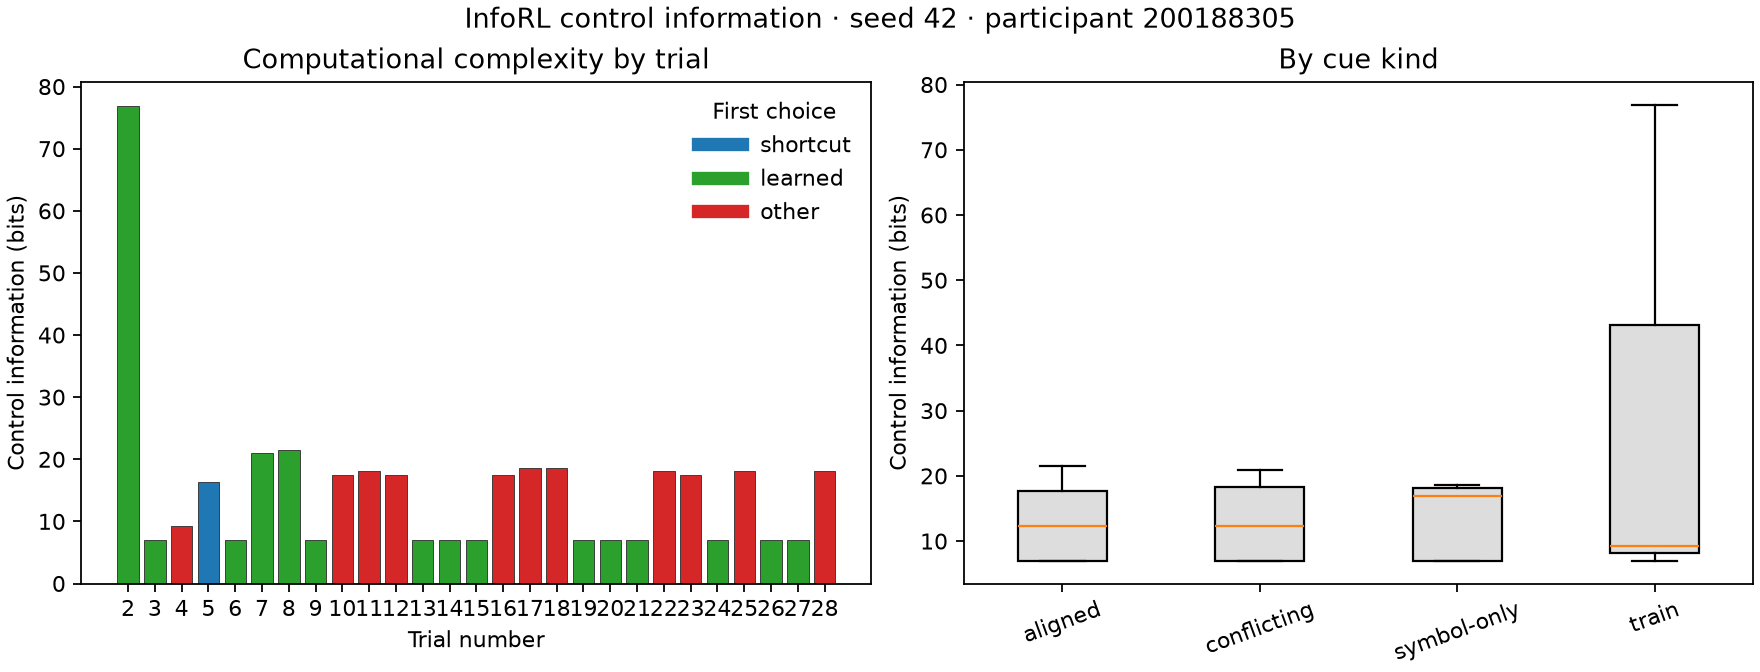

Data behind this chart, as committed beside it:
seed, participant_index, phase, trial_index, trial_number, kind, label, landmark, timed, first_choice, first_choice_rt_ms, later_continuation, reached_goal, start, goal, steps, control_information_bits, default_follow_rate
42, 200188305, pilot, 1, 2, train, Train · full guidance · reflected, , True, learned, 765, alternate, True, [6, 2], [6, 7], 47, 76.93, 0.4255
42, 200188305, pilot, 2, 3, train, Train · fading guidance · original, , True, learned, 559, alternate, True, [6, 2], [6, 7], 13, 6.994, 0.9231
42, 200188305, pilot, 3, 4, train, Train · fading guidance · reflected, , True, other, 333, learned, True, [6, 2], [6, 7], 17, 9.298, 0.8824
42, 200188305, pilot, 4, 5, symbol-only, Probe 1 · symbol-only, , True, shortcut, 571, alternate, True, [6, 2], [6, 7], 19, 16.32, 0.7368
42, 200188305, pilot, 5, 6, symbol-only, Probe 2 · symbol-only, , True, learned, 523, alternate, True, [6, 2], [6, 7], 13, 6.994, 0.9231
42, 200188305, pilot, 6, 7, conflicting, Probe 3 · conflicting, , True, learned, 263, none, True, [6, 2], [6, 7], 15, 20.97, 0.3333
42, 200188305, pilot, 7, 8, aligned, Probe 4 · aligned, , True, learned, 175, none, True, [6, 2], [6, 7], 15, 21.55, 0.3333
42, 200188305, pilot, 8, 9, conflicting, Probe 5 · conflicting, , True, learned, 309, alternate, True, [6, 2], [6, 7], 13, 6.994, 0.9231
42, 200188305, pilot, 9, 10, symbol-only, Probe 6 · symbol-only, , True, other, 249, none, True, [6, 2], [6, 7], 13, 17.49, 0.3077
42, 200188305, pilot, 10, 11, symbol-only, Probe 7 · symbol-only, , True, other, 250, none, True, [6, 2], [6, 7], 13, 18.08, 0.3077
42, 200188305, pilot, 11, 12, conflicting, Probe 8 · conflicting, , True, other, 373, none, True, [6, 2], [6, 7], 13, 17.49, 0.3077
42, 200188305, pilot, 12, 13, symbol-only, Probe 9 · symbol-only, , True, learned, 309, alternate, True, [6, 2], [6, 7], 13, 6.994, 0.9231
42, 200188305, pilot, 13, 14, symbol-only, Probe 10 · symbol-only, , True, learned, 329, alternate, True, [6, 2], [6, 7], 13, 6.994, 0.9231
42, 200188305, pilot, 14, 15, conflicting, Probe 11 · conflicting, , True, learned, 233, alternate, True, [6, 2], [6, 7], 13, 6.994, 0.9231
42, 200188305, pilot, 15, 16, aligned, Probe 12 · aligned, , True, other, 232, none, True, [6, 2], [6, 7], 13, 17.49, 0.3077
42, 200188305, pilot, 16, 17, conflicting, Probe 13 · conflicting, , True, other, 159, none, True, [6, 2], [6, 7], 13, 18.66, 0.3077
42, 200188305, pilot, 17, 18, symbol-only, Probe 14 · symbol-only, , True, other, 175, none, True, [6, 2], [6, 7], 13, 18.66, 0.3077
42, 200188305, pilot, 18, 19, conflicting, Probe 15 · conflicting, , True, learned, 271, alternate, True, [6, 2], [6, 7], 13, 6.994, 0.9231
42, 200188305, pilot, 19, 20, aligned, Probe 16 · aligned, , True, learned, 81, alternate, True, [6, 2], [6, 7], 13, 6.994, 0.9231
42, 200188305, pilot, 20, 21, aligned, Probe 17 · aligned, , True, learned, 134, alternate, True, [6, 2], [6, 7], 13, 6.994, 0.9231
42, 200188305, pilot, 21, 22, symbol-only, Probe 18 · symbol-only, , True, other, 196, none, True, [6, 2], [6, 7], 13, 18.08, 0.3077
42, 200188305, pilot, 22, 23, aligned, Probe 19 · aligned, , True, other, 138, none, True, [6, 2], [6, 7], 13, 17.49, 0.3077
42, 200188305, pilot, 23, 24, aligned, Probe 20 · aligned, , True, learned, 171, alternate, True, [6, 2], [6, 7], 13, 6.994, 0.9231
42, 200188305, pilot, 24, 25, conflicting, Probe 21 · conflicting, , True, other, 69, none, True, [6, 2], [6, 7], 13, 18.08, 0.3077
42, 200188305, pilot, 25, 26, conflicting, Probe 22 · conflicting, , True, learned, 495, alternate, True, [6, 2], [6, 7], 13, 6.994, 0.9231
42, 200188305, pilot, 26, 27, aligned, Probe 23 · aligned, , True, learned, 500, alternate, True, [6, 2], [6, 7], 13, 6.994, 0.9231
42, 200188305, pilot, 27, 28, aligned, Probe 24 · aligned, , True, other, 67, none, True, [6, 2], [6, 7], 13, 18.08, 0.3077
